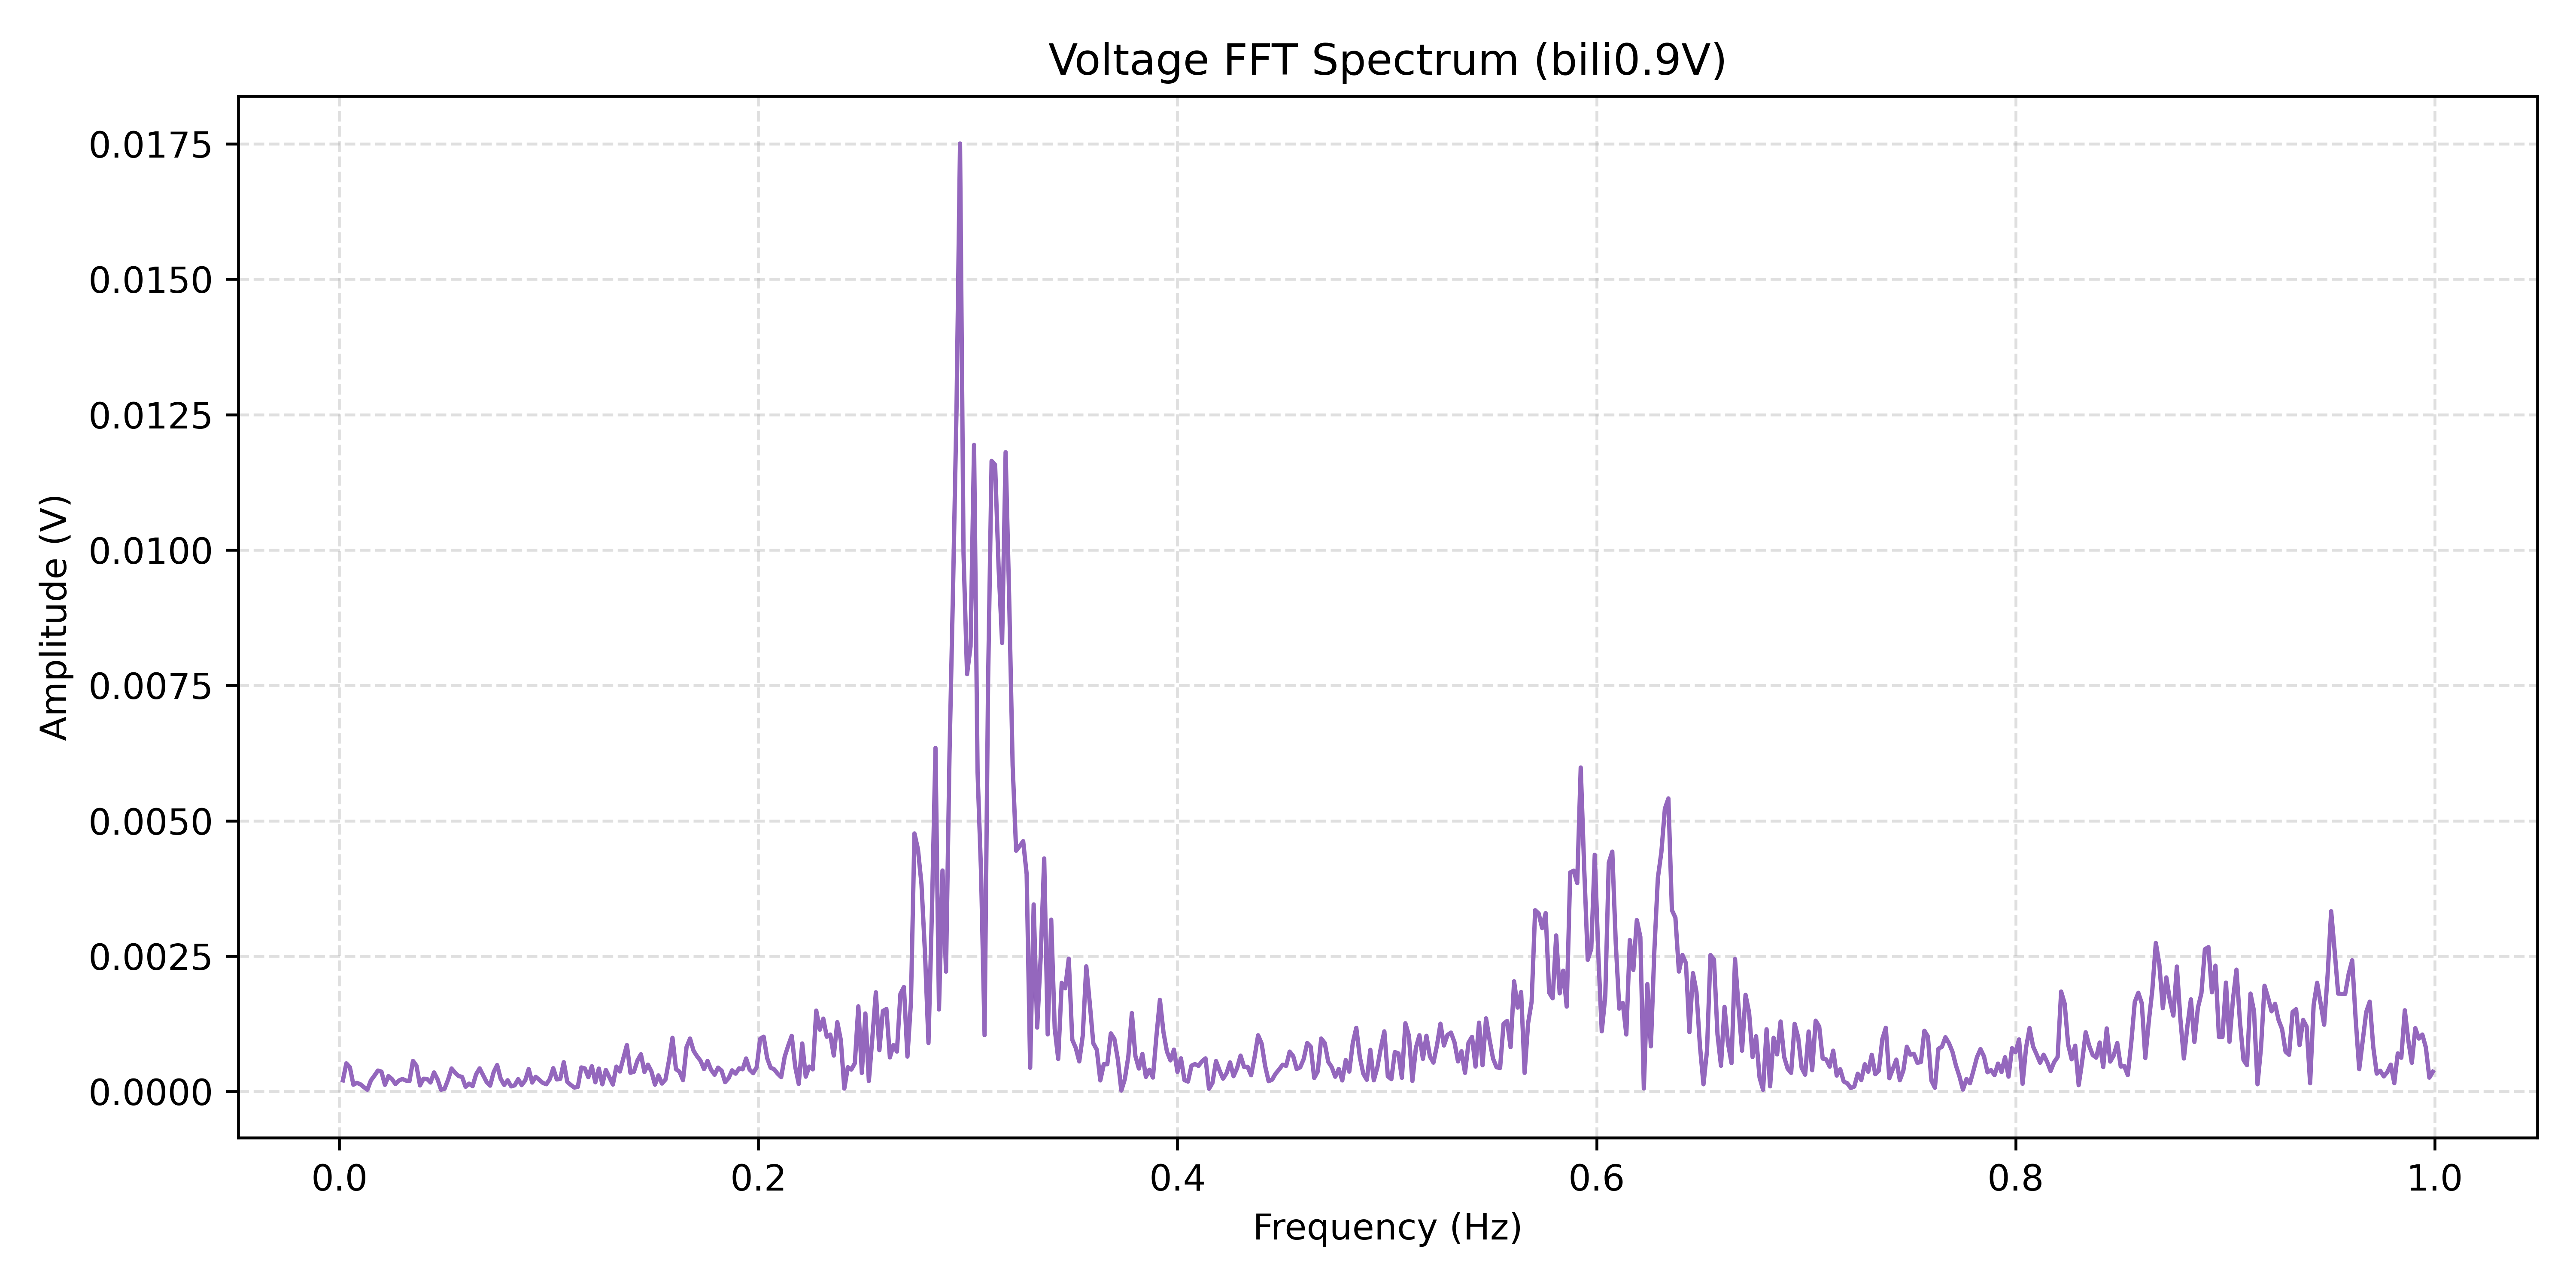

The table this chart was drawn from, first rows:
Frequency(Hz), Amplitude(V)
0.001674, 0.0002058
0.003347, 0.00052
0.005021, 0.0004492
0.006695, 0.0001265
0.008368, 0.0001603
0.01004, 0.0001336
0.01172, 8.12803846351e-05
0.01339, 3.32842912545e-05
0.01506, 0.0002059
0.01674, 0.0002941
0.01841, 0.0003871
0.02008, 0.0003671
0.02176, 0.0001232
0.02343, 0.0002841
0.0251, 0.0002314
0.02678, 0.0001388
0.02845, 0.0002038
0.03013, 0.0002321
0.0318, 0.000202
0.03347, 0.0001956
0.03515, 0.0005662
0.03682, 0.000476
0.03849, 0.0001137
0.04017, 0.0002356
0.04184, 0.0002332
0.04352, 0.0001669
0.04519, 0.0003523
0.04686, 0.0002264
0.04854, 3.37749344275e-05
0.05021, 5.06969729925e-05
0.05188, 0.000217
0.05356, 0.0004259
0.05523, 0.0003468
0.0569, 0.0002863
0.05858, 0.00027
0.06025, 8.80396811165e-05
0.06193, 0.0001463
0.0636, 9.93018986963e-05
0.06527, 0.000318
0.06695, 0.0004277
0.06862, 0.0003008
0.07029, 0.0001752
0.07197, 0.0001085
0.07364, 0.0003563
0.07531, 0.0004891
0.07699, 0.0002369
0.07866, 0.0001212
0.08034, 0.0002084
0.08201, 9.5087658423e-05
0.08368, 0.0001149
0.08536, 0.0002292
0.08703, 0.0001181
0.0887, 0.0002047
0.09038, 0.0004148
0.09205, 0.0001659
0.09372, 0.0002713
0.0954, 0.0002173
0.09707, 0.000161
0.09875, 0.0001344
0.1004, 0.0002278
... 537 more rows
